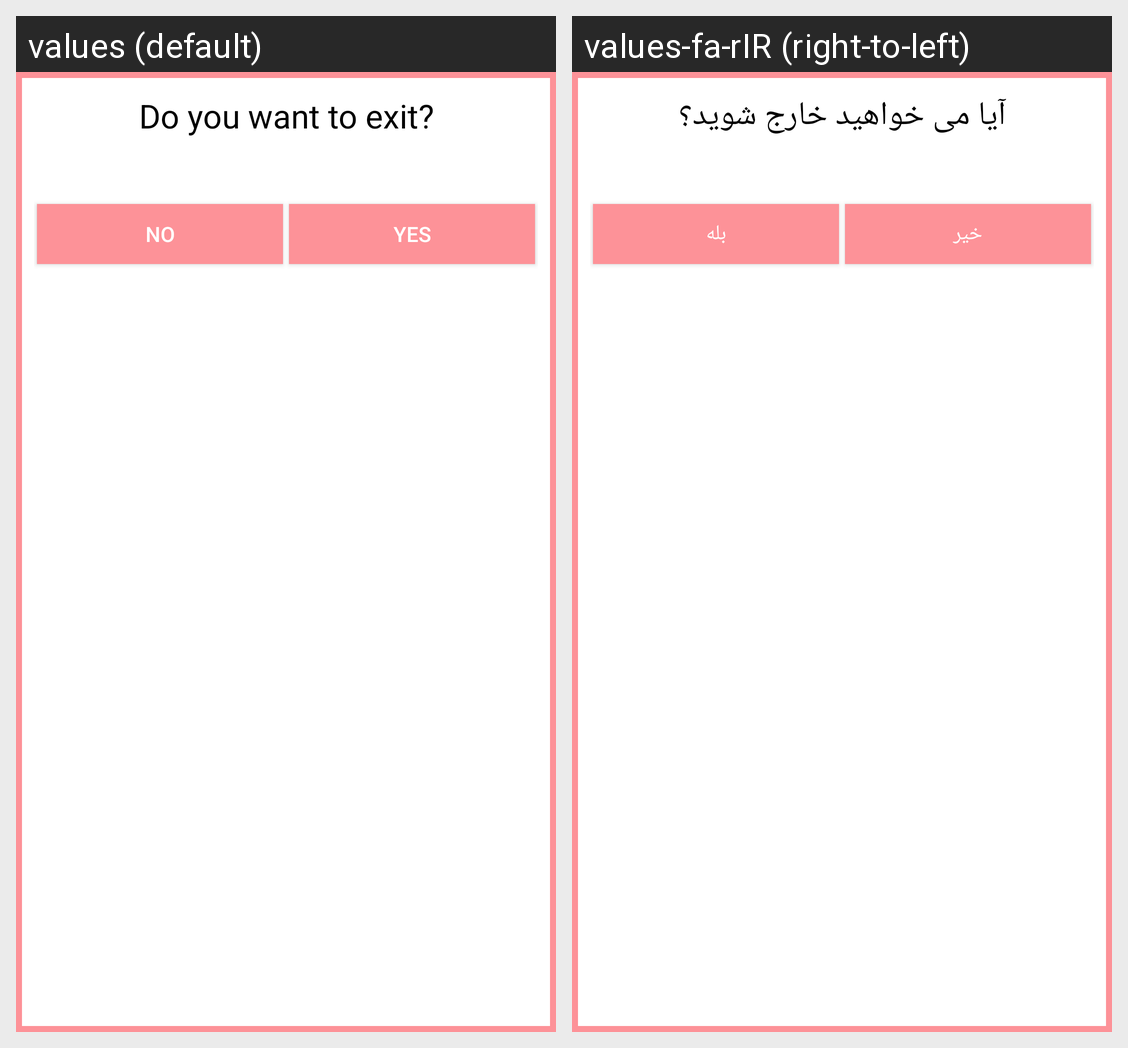

The Android screen above is rendered under two locales of the same app. Produce the string resources it draws, with the default and per-locale values.
Android screen res/layout/dialog_layout_exit3.xml rendered under 2 locales, left to right: values (default), values-fa-rIR (right-to-left). Device: Nexus 5 (rendered at 1080×1920; each locale shown at half size, 540×960, under a caption strip naming it); theme AppTheme.
Strings drawn on this screen, with the default value and each locale's value (text and hints the layout hard-codes, and strings that could not be matched under every locale, appear in the picture but are not listed):

dialog_exit
  values: Do you want to exit?
  values-fa-rIR: آیا می خواهید خارج شوید؟

no_button
  values: No
  values-fa-rIR: خیر

yes_button
  values: Yes
  values-fa-rIR: بله
